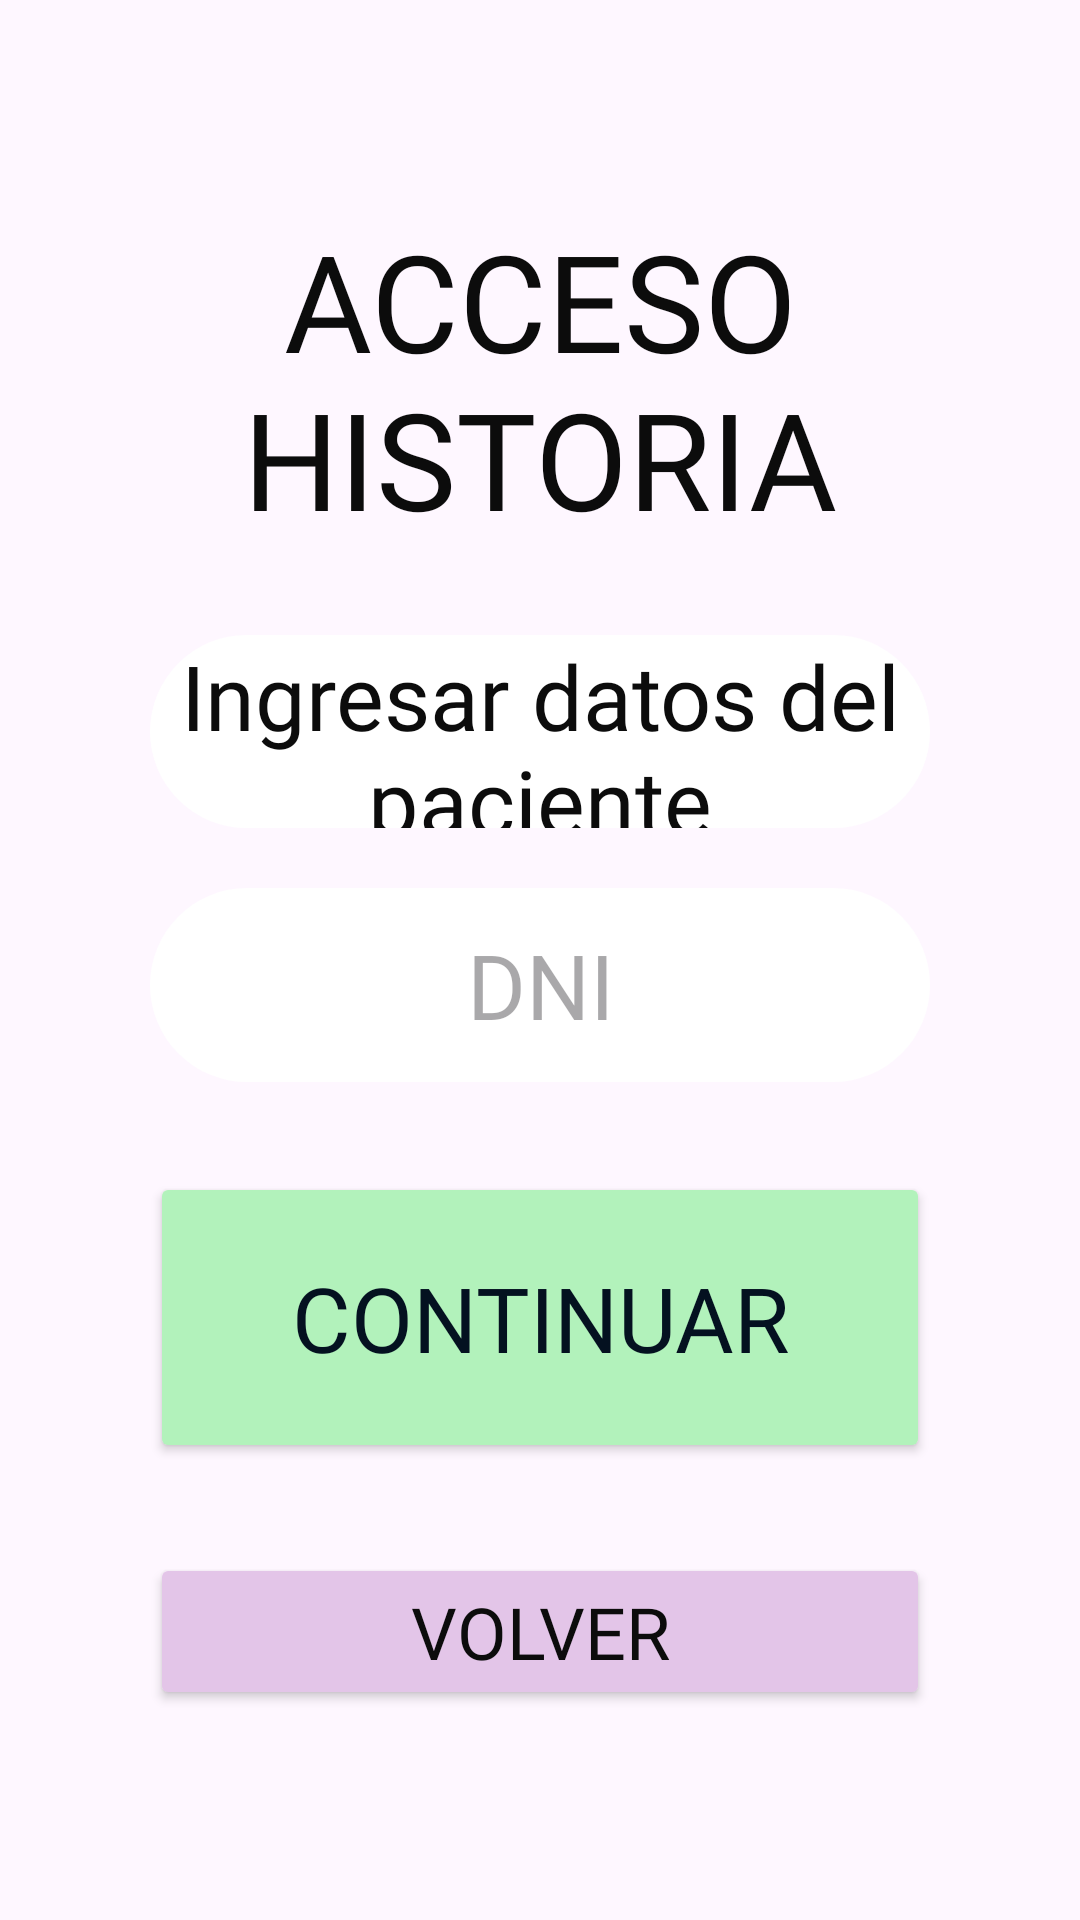

The Android layout XML behind this screen, and the referenced resources:
<!-- AndroidManifest.xml: application theme Theme.CínicaSePrice -->
<!-- res/layout/activity_mhacces.xml -->
<?xml version="1.0" encoding="utf-8"?>
<LinearLayout xmlns:android="http://schemas.android.com/apk/res/android"
    xmlns:app="http://schemas.android.com/apk/res-auto"
    xmlns:tools="http://schemas.android.com/tools"
    android:id="@+id/main"
    android:layout_width="match_parent"
    android:layout_height="match_parent"
    tools:context=".MHAccessActivity"
    android:gravity="center"
    android:orientation="vertical">

    <TextView
        android:id="@+id/txtMHAcces"
        android:layout_width="370dp"
        android:layout_height="35dp"
        android:layout_marginTop="70dp"
        android:layout_marginBottom="30dp"
        android:layout_weight="1.5"
        android:fontFamily="@font/atma"
        android:text="Acceso Historia Clínica"
        android:textAlignment="center"
        android:textAllCaps="true"
        android:textColor="#0C0C0C"
        android:textSize="45sp" />

    <TextView
        android:id="@+id/txtSocialNumber"
        android:text="Ingresar datos del paciente"
        android:fontFamily="@font/atma"
        android:textColor="#0C0C0C"
        android:textSize="30sp"
        android:textAlignment="center"
        android:layout_width="260dp"
        android:layout_height="20dp"
        android:layout_margin="10dp"
        android:layout_weight="1"
        android:background="@drawable/rounded" />

    <EditText
        android:id="@+id/txtDni"
        android:inputType="text"
        android:hint="DNI"
        android:fontFamily="@font/atma"
        android:textColor="#FFFFFF"
        android:textSize="30sp"
        android:textAlignment="center"
        android:layout_width="260dp"
        android:layout_height="20dp"
        android:layout_margin="10dp"
        android:layout_weight="1"
        android:background="@drawable/rounded" />

    <Button
        android:id="@+id/btnContinue"
        android:text="Continuar"
        android:fontFamily="@font/atma"
        android:textColor="#041120"
        android:textSize="30sp"
        android:textAlignment="center"
        android:includeFontPadding="true"
        android:layout_width="260dp"
        android:layout_height="30dp"
        android:layout_marginTop="20dp"
        android:layout_marginBottom="20dp"
        android:layout_weight="1.5"
        android:backgroundTint="#b2f2bb" />

    <Button
        android:id="@+id/btnBackDP"
        android:text="Volver"
        android:fontFamily="@font/atma"
        android:textSize="24sp"
        android:textColor="#0c0c0c"
        android:textAlignment="center"
        android:layout_width="260dp"
        android:layout_height="30dp"
        android:layout_marginTop="10dp"
        android:layout_marginBottom="70dp"
        android:layout_weight="0.5"
        android:backgroundTint="#E3C5E8"
        android:includeFontPadding="true" />

</LinearLayout>
<!-- resources referenced by this layout -->
<resources>
  <!-- drawable rounded (drawable) -->
  <?xml version="1.0" encoding="utf-8"?>
  <shape xmlns:android="http://schemas.android.com/apk/res/android">
      <solid android:color="#ffffff" /> <corners android:radius="60dp" /> </shape>
  <style name="Theme.CínicaSePrice" parent="Base.Theme.CínicaSePrice" />
  <style name="Base.Theme.CínicaSePrice" parent="Theme.Material3.DayNight.NoActionBar">
          
          
      </style>
</resources>
